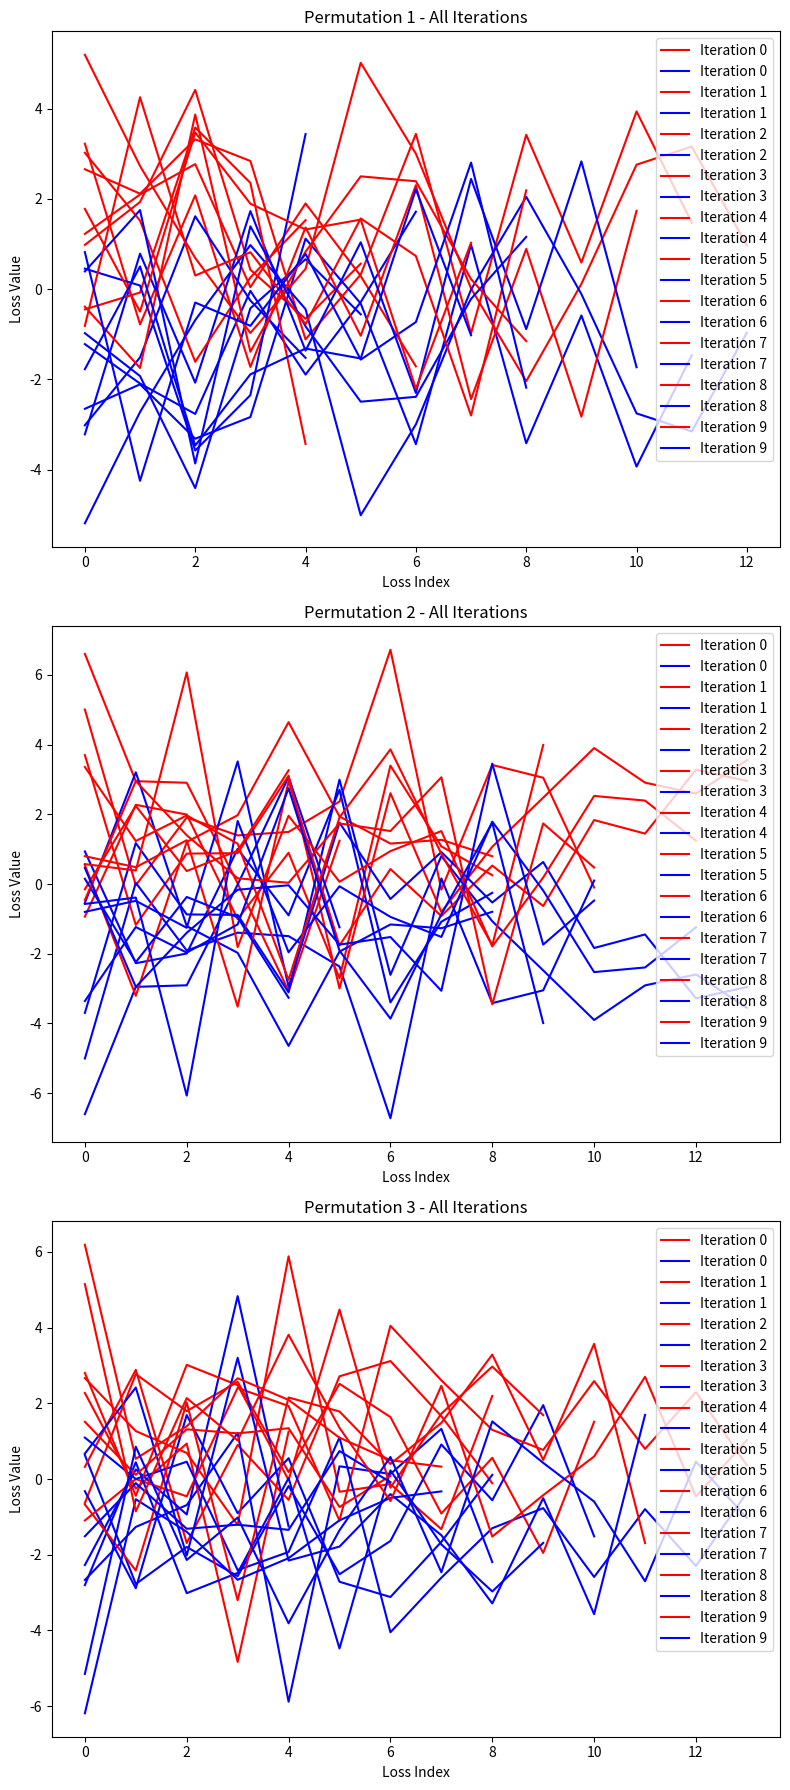
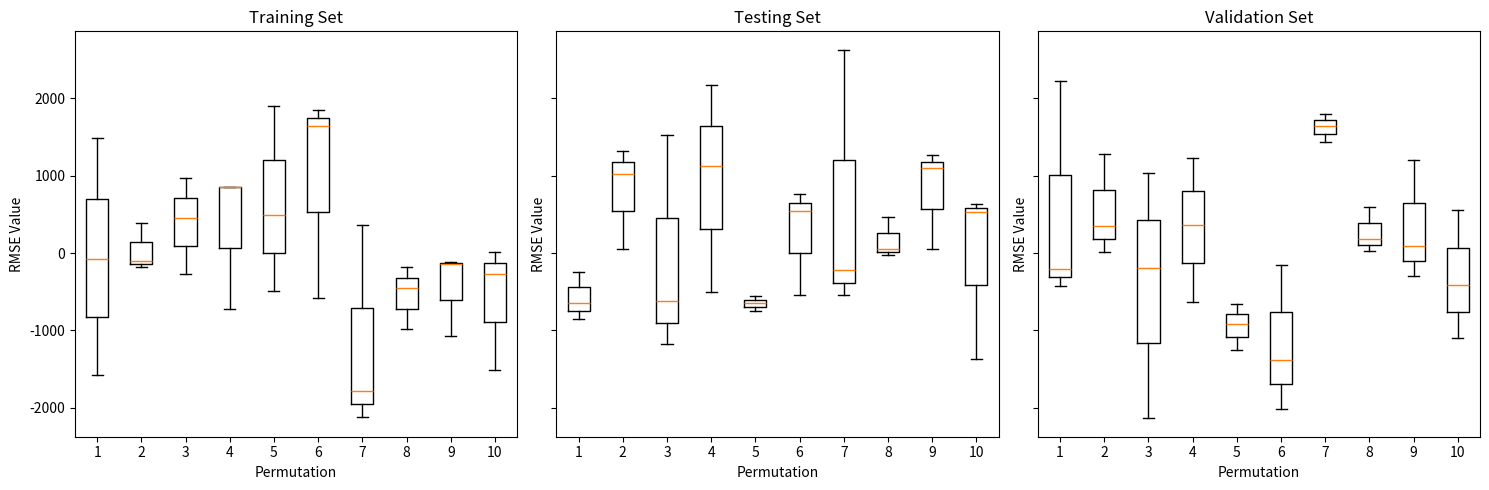

Generate these figures, in order, with matplotlib:
import numpy as np
import matplotlib.pyplot as plt


class ModelEvaluator:
    def __init__(self, permutations, num_iterations):
        self.permutations = permutations
        self.num_iterations = num_iterations
        self.losses_per_permutation = []
        self.val_losses_per_permutation = []
        self.rmse_matrix = np.zeros([3, num_iterations, permutations])
        
        
    def evaluate_models(self):
        for permutation in range(self.permutations):
            losses = []
            val_losses = []
            for j in range(self.num_iterations):
                size = np.random.randint(5, 15)
                loss = np.random.normal(1, 2, size=size)
                losses.append(loss)
                val_losses.append(-loss)
                
                self.rmse_matrix[0, j, permutation] = np.random.normal(1, 1000)
                self.rmse_matrix[1, j, permutation] = np.random.normal(1, 1000)
                self.rmse_matrix[2, j, permutation] = np.random.normal(1, 1000)
            self.losses_per_permutation.append(losses)
            self.val_losses_per_permutation.append(val_losses)
    
    def plot_data(self):
        fig, axes = plt.subplots(len(self.losses_per_permutation), 1, figsize=(8, 6 * len(self.losses_per_permutation)))

        # Plotting all iterations for each permutation as subplots
        for i, permutation_losses in enumerate(self.losses_per_permutation):
            count = 0
            for loss in permutation_losses:
                axes[i].plot(np.arange(len(loss)), loss, 'r', label=f'Iteration {count}')
                axes[i].plot(np.arange(len(self.val_losses_per_permutation[i][count])), self.val_losses_per_permutation[i][count], 'b', label=f'Iteration {count}')
                count += 1

            axes[i].set_xlabel('Loss Index')
            axes[i].set_ylabel('Loss Value')
            axes[i].set_title(f'Permutation {i+1} - All Iterations')
            axes[i].legend()

        plt.tight_layout()  # Adjust subplot parameters to fit into the figure
        plt.show()

    def plot_box(self):
        #Create subplots for each set (training, testing, validation)
        fig, axs = plt.subplots(1, 3, figsize=(15, 5), sharey=True)

        # Plot boxplots for each set (training, testing, validation)
        for i, set_name in enumerate(['Training', 'Testing', 'Validation']):
            # Data for the current set
            data = self.rmse_matrix[i]
            
            # Plot boxplot for each permutation
            axs[i].boxplot(data.T)
            axs[i].set_title(f'{set_name} Set')
            axs[i].set_xlabel('Permutation')
            axs[i].set_ylabel('RMSE Value')

        plt.tight_layout()
        plt.show()
# Usage example:
evaluator = ModelEvaluator(permutations=3, num_iterations=10)
evaluator.evaluate_models()
evaluator.plot_data()
evaluator.plot_box()
